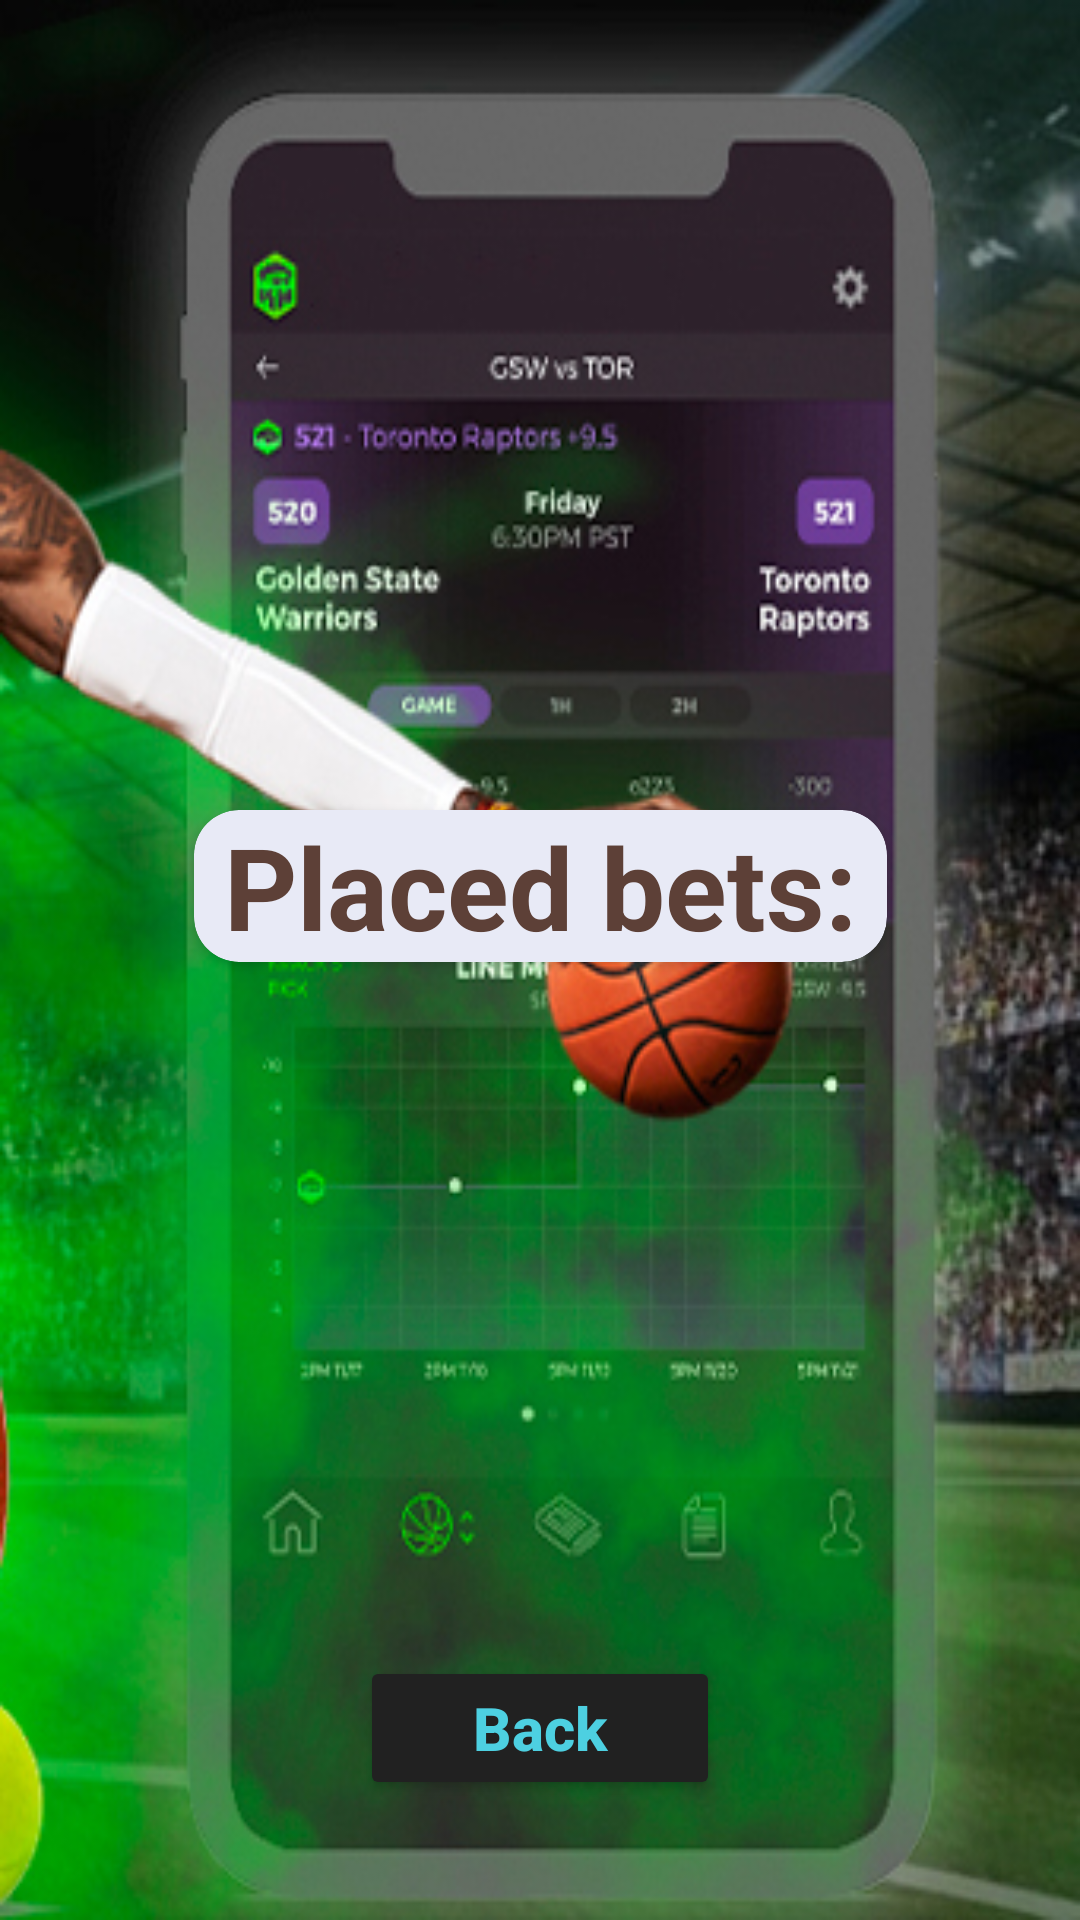

This screen was rendered from an Android layout file. Write that file and the resources it references.
<!-- AndroidManifest.xml: application theme Theme.OneSport -->
<!-- res/layout/fragment_result.xml -->
<?xml version="1.0" encoding="utf-8"?>
<androidx.constraintlayout.widget.ConstraintLayout xmlns:android="http://schemas.android.com/apk/res/android"
    xmlns:tools="http://schemas.android.com/tools"
    android:layout_width="match_parent"
    android:layout_height="match_parent"
    xmlns:app="http://schemas.android.com/apk/res-auto"
    android:background="@drawable/second_logo"
    tools:context=".presentation.fragment.ResultFragment">

    <ImageView
        android:id="@+id/imLogo"
        android:layout_width="0dp"
        android:layout_height="250dp"
        android:scaleType="fitXY"
        android:src="@drawable/coin_main"
        app:layout_constraintEnd_toEndOf="parent"
        app:layout_constraintStart_toStartOf="parent"
        app:layout_constraintTop_toTopOf="parent" />

    <androidx.cardview.widget.CardView
        android:id="@+id/cardView4"
        android:layout_width="wrap_content"
        android:layout_height="wrap_content"
        android:layout_marginTop="20dp"
        android:backgroundTint="#e8eaf6"
        app:cardCornerRadius="15dp"
        app:layout_constraintEnd_toEndOf="parent"
        app:layout_constraintStart_toStartOf="parent"
        app:layout_constraintTop_toBottomOf="@+id/imLogo">

        <TextView
            android:id="@+id/textView6"
            android:layout_width="wrap_content"
            android:layout_height="wrap_content"
            android:layout_marginStart="10dp"
            android:layout_marginEnd="10dp"
            android:text="Placed bets:"
            android:textColor="#5d4037"
            android:textSize="38sp"
            android:textStyle="bold" />
    </androidx.cardview.widget.CardView>

    <androidx.recyclerview.widget.RecyclerView
        android:id="@+id/rcView"
        android:layout_width="0dp"
        android:layout_height="0dp"
        android:layout_marginTop="10dp"
        android:layout_marginBottom="10dp"
        app:layoutManager="androidx.recyclerview.widget.LinearLayoutManager"
        app:layout_constraintBottom_toTopOf="@+id/btBack"
        app:layout_constraintEnd_toEndOf="parent"
        app:layout_constraintStart_toStartOf="parent"
        app:layout_constraintTop_toBottomOf="@+id/cardView4"
        tools:listitem="@layout/game_item" />


    <Button
        android:id="@+id/btBack"
        android:layout_width="120dp"
        android:layout_height="wrap_content"
        android:layout_marginBottom="40dp"
        android:backgroundTint="#212121"
        android:text="@string/back"
        android:textAllCaps="false"
        android:textColor="#4dd0e1"
        android:textSize="20sp"
        android:textStyle="bold"
        app:cornerRadius="20dp"
        app:layout_constraintBottom_toBottomOf="parent"
        app:layout_constraintEnd_toEndOf="parent"
        app:layout_constraintStart_toStartOf="parent" />

</androidx.constraintlayout.widget.ConstraintLayout>
<!-- res/layout/game_item.xml (included above) -->
<?xml version="1.0" encoding="utf-8"?>
<androidx.constraintlayout.widget.ConstraintLayout xmlns:android="http://schemas.android.com/apk/res/android"
    xmlns:app="http://schemas.android.com/apk/res-auto"
    xmlns:tools="http://schemas.android.com/tools"
    android:layout_width="match_parent"
    android:layout_height="wrap_content">

    <androidx.cardview.widget.CardView
        android:layout_width="wrap_content"
        android:layout_height="wrap_content"
        android:layout_marginTop="20dp"
        android:layout_marginBottom="10dp"
        app:cardCornerRadius="15dp"
        app:layout_constraintBottom_toBottomOf="parent"
        app:layout_constraintEnd_toEndOf="parent"
        app:layout_constraintStart_toStartOf="parent"
        app:layout_constraintTop_toTopOf="parent">

        <LinearLayout
            android:layout_width="wrap_content"
            android:layout_height="wrap_content"
            android:layout_marginStart="10dp"
            android:layout_marginEnd="10dp"
            android:gravity="center"
            android:orientation="horizontal"
            android:paddingTop="5dp"
            android:paddingBottom="5dp">

            <TextView
                android:id="@+id/tvCount"
                android:layout_width="wrap_content"
                android:layout_height="wrap_content"
                android:layout_weight="1"
                android:textColor="#5d4037"
                android:textSize="30sp"
                android:textStyle="bold|italic"
                tools:text="1" />

            <TextView
                android:id="@+id/textView13"
                android:layout_width="wrap_content"
                android:layout_height="wrap_content"
                android:layout_weight="1"
                android:text=":"
                android:textColor="#5d4037"
                android:textSize="30sp"
                android:textStyle="bold" />

            <TextView
                android:id="@+id/tvBet"
                android:layout_width="wrap_content"
                android:layout_height="wrap_content"
                android:layout_weight="1"
                android:textColor="#5d4037"
                android:textSize="30sp"
                android:textStyle="bold|italic"
                tools:text="200" />

            <TextView
                android:id="@+id/textView14"
                android:layout_width="wrap_content"
                android:layout_height="wrap_content"
                android:layout_weight="1"
                android:text="$"
                android:textColor="#5d4037"
                android:textSize="30sp"
                android:textStyle="bold" />

            <TextView
                android:id="@+id/textView10"
                android:layout_width="wrap_content"
                android:layout_height="wrap_content"
                android:layout_weight="1"
                android:text="/"
                android:textColor="#5d4037"
                android:textSize="30sp"
                android:textStyle="bold" />

            <TextView
                android:id="@+id/tvResult"
                android:layout_width="wrap_content"
                android:layout_height="wrap_content"
                android:layout_weight="1"
                android:textColor="#5d4037"
                android:textSize="30sp"
                android:textStyle="bold|italic"
                tools:text="300" />

            <TextView
                android:id="@+id/textView8"
                android:layout_width="wrap_content"
                android:layout_height="wrap_content"
                android:layout_weight="1"
                android:text="$"
                android:textColor="#5d4037"
                android:textSize="30sp"
                android:textStyle="bold" />

            <ImageView
                android:id="@+id/imCoin"
                android:layout_width="30dp"
                android:layout_height="30dp"
                app:srcCompat="@drawable/coin" />
        </LinearLayout>

    </androidx.cardview.widget.CardView>

</androidx.constraintlayout.widget.ConstraintLayout>
<!-- resources referenced by this layout -->
<resources>
  <!-- drawable coin: gif bitmap (drawable-v24, 199616 bytes) -->
  <!-- drawable second_logo: jpg bitmap (drawable-v24, 142156 bytes) -->
  <string name="back">Back</string>
  <style name="Theme.OneSport" parent="Theme.MaterialComponents.DayNight.NoActionBar">
          
          <item name="colorPrimary">@color/purple_500</item>
          <item name="colorPrimaryVariant">@color/black</item>
          <item name="colorOnPrimary">@color/white</item>
          
          <item name="colorSecondary">@color/teal_200</item>
          <item name="colorSecondaryVariant">@color/teal_700</item>
          <item name="colorOnSecondary">@color/black</item>
          
          <item name="android:statusBarColor" tools:targetApi="l">?attr/colorPrimaryVariant</item>
          
      </style>
  <color name="purple_500">#FF6200EE</color>
  <color name="black">#FF000000</color>
  <color name="white">#FFFFFFFF</color>
  <color name="teal_200">#FF03DAC5</color>
  <color name="teal_700">#FF018786</color>
</resources>
